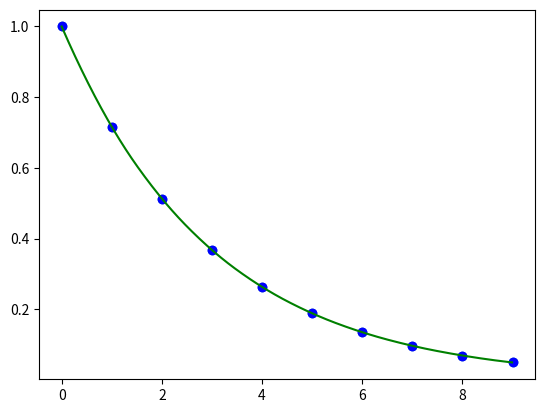
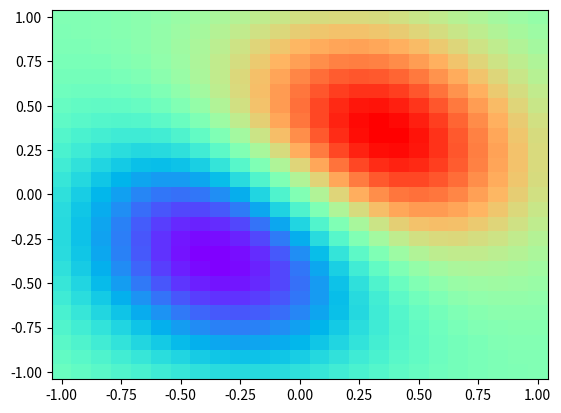
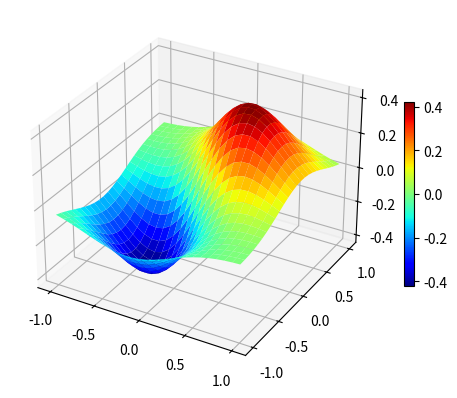

Write the Python code that produced these figures, in order. (Note: this script raises an exception after producing the figures.)
import matplotlib.pyplot as plt
from scipy import interpolate
import numpy as np
# %matplotlib auto
# %matplotlib inline

    # 1D Interpolation

print("\n 1D Interpolation")
x = np.arange(0, 10)
y = np.exp(-x/3.0)
plt.scatter(x, y)
plt.show()

# 'kind' argument:
# string: ‘linear’, ‘nearest’, ‘zero’, ‘slinear’, ‘quadratic’, ‘cubic’
# where ‘zero’, ‘slinear’, ‘quadratic’ and ‘cubic’ refer to a spline 
# interpolation of zeroth, first, second or third order
# or integer specifying the order of the spline interpolator to use
f = interpolate.interp1d(x, y, kind='quadratic')
xnew = np.arange(0, 9, 0.01)    
ynew = f(xnew)
plt.scatter(x,y, color='blue')
plt.plot(xnew,ynew, color='green')
plt.show()


    # 2D Interpolation

print("\n 2D Interpolation")
def func(x, y):
    return (x+y)*np.exp(-2.0*(x**2 + y**2))

plt.figure()
x, y = np.mgrid[-1:1:25j, -1:1:25j] # create 25 points including stop
fval = func(x, y)
plt.pcolormesh(x, y, fval, cmap='rainbow')

from mpl_toolkits.mplot3d import Axes3D

fig = plt.figure()
ax = fig.add_subplot(111, projection='3d') # nrows, ncols, and index
sf = ax.plot_surface(x, y, fval, cmap='jet')
fig.colorbar(sf, shrink=0.5)

plt.figure()
f = interpolate.interp2d(x, y, fval, kind='cubic')
xn = np.arange(-1, 1, 0.01)
yn = np.arange(-1, 1, 0.01)
plt.pcolormesh(xn, yn, f(xn, yn), cmap='rainbow')


    # Data smoothing

plt.figure()
x = np.arange(-5, 5, 0.1)
y = np.sin(x) + 0.25*np.random.rand(len(x))
plt.plot(x,y)

# Savitzky-Golay: https://en.wikipedia.org/wiki/Savitzky%E2%80%93Golay_filter#/media/File:Lissage_sg3_anim.gif

from scipy.signal import savgol_filter

ysg = savgol_filter(y, window_length=11, polyorder=2)
plt.figure()
plt.plot(x, y, label='Original')
plt.plot(x, ysg, label='Savitzky-Golay')
plt.legend()


    #   Cubic spline
    
plt.figure()
x = np.arange(10)
y = np.sin(x)
plt.scatter(x,y, color='blue')
plt.plot()

cs = interpolate.CubicSpline(x, y)
xs = np.arange(-0.5, 9.6, 0.1)
 
plt.plot(x, y, 'o', label='data')
plt.plot(xs, np.sin(xs), label='true')
plt.plot(xs, cs(xs), label="S")
plt.xlim(-0.5, 9.5)
plt.legend(loc='lower left', ncol=2)






